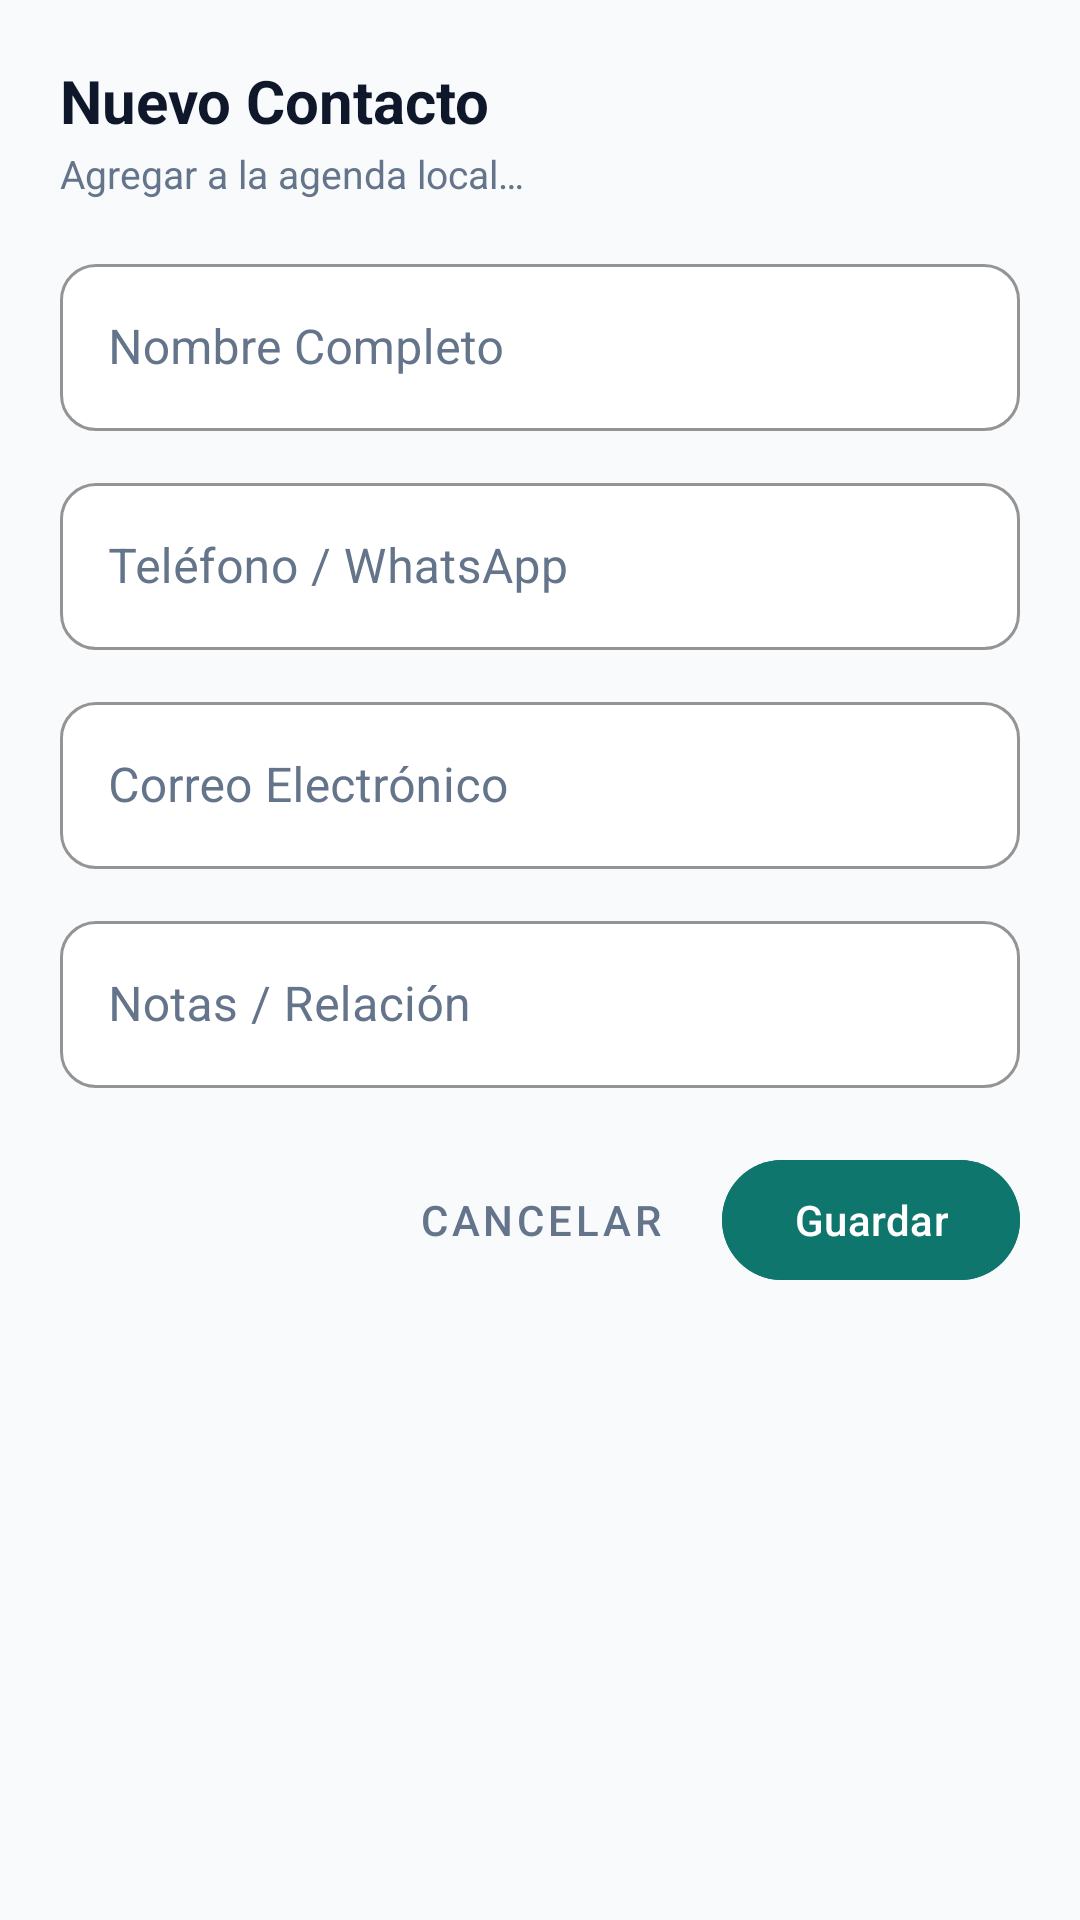

The Android layout XML behind this screen, and the referenced resources:
<!-- AndroidManifest.xml: application theme Theme.CashoLocal -->
<!-- res/layout/dialog_add_contact.xml -->
<?xml version="1.0" encoding="utf-8"?>
<LinearLayout xmlns:android="http://schemas.android.com/apk/res/android"
    xmlns:app="http://schemas.android.com/apk/res-auto"
    xmlns:tools="http://schemas.android.com/tools"
    android:id="@+id/llnuevocontactoraiz"
    android:layout_width="match_parent"
    android:layout_height="wrap_content"
    android:background="@drawable/bg_dialog_rounded"
    android:orientation="vertical"
    android:padding="20dp"
    tools:context=".AddContactDialogFragment">

    
    <TextView
        android:id="@+id/tvtitulonuevocontacto"
        android:layout_width="wrap_content"
        android:layout_height="wrap_content"
        android:text="@string/add_contact_dialog_title"
        android:textColor="@color/text_primary"
        android:textSize="20sp"
        android:textStyle="bold" />

    <TextView
        android:id="@+id/tvsubtitulonuevocontacto"
        android:layout_width="wrap_content"
        android:layout_height="wrap_content"
        android:layout_marginTop="2dp"
        android:text="@string/add_contact_dialog_subtitle"
        android:textColor="@color/text_secondary"
        android:textSize="13sp" />

    
    <com.google.android.material.textfield.TextInputLayout
        android:id="@+id/tilcontenedornombrecontacto"
        style="@style/Widget.MaterialComponents.TextInputLayout.OutlinedBox"
        android:layout_width="match_parent"
        android:layout_height="wrap_content"
        android:layout_marginTop="16dp"
        android:hint="@string/contact_name_hint"
        android:textColorHint="@color/text_secondary"
        app:boxBackgroundColor="@color/surface_light"
        app:boxCornerRadiusBottomEnd="12dp"
        app:boxCornerRadiusBottomStart="12dp"
        app:boxCornerRadiusTopEnd="12dp"
        app:boxCornerRadiusTopStart="12dp"
        app:boxStrokeColor="@color/primary"
        app:hintTextColor="@color/primary">

        <com.google.android.material.textfield.TextInputEditText
            android:id="@+id/etnombrecontactocompleto"
            android:layout_width="match_parent"
            android:layout_height="wrap_content"
            android:inputType="textPersonName"
            android:textColor="@color/text_primary"
            android:textColorHint="@color/text_secondary" />

    </com.google.android.material.textfield.TextInputLayout>

    
    <com.google.android.material.textfield.TextInputLayout
        android:id="@+id/tilcontenedortelefonocontacto"
        style="@style/Widget.MaterialComponents.TextInputLayout.OutlinedBox"
        android:layout_width="match_parent"
        android:layout_height="wrap_content"
        android:layout_marginTop="12dp"
        android:hint="@string/contact_phone_hint"
        android:textColorHint="@color/text_secondary"
        app:boxBackgroundColor="@color/surface_light"
        app:boxCornerRadiusBottomEnd="12dp"
        app:boxCornerRadiusBottomStart="12dp"
        app:boxCornerRadiusTopEnd="12dp"
        app:boxCornerRadiusTopStart="12dp"
        app:boxStrokeColor="@color/primary"
        app:hintTextColor="@color/primary">

        <com.google.android.material.textfield.TextInputEditText
            android:id="@+id/ettelefonowhatsapp"
            android:layout_width="match_parent"
            android:layout_height="wrap_content"
            android:inputType="phone"
            android:textColor="@color/text_primary"
            android:textColorHint="@color/text_secondary" />

    </com.google.android.material.textfield.TextInputLayout>

    
    <com.google.android.material.textfield.TextInputLayout
        android:id="@+id/tilcontenedorcorreocontacto"
        style="@style/Widget.MaterialComponents.TextInputLayout.OutlinedBox"
        android:layout_width="match_parent"
        android:layout_height="wrap_content"
        android:layout_marginTop="12dp"
        android:hint="@string/contact_email_hint"
        android:textColorHint="@color/text_secondary"
        app:boxBackgroundColor="@color/surface_light"
        app:boxCornerRadiusBottomEnd="12dp"
        app:boxCornerRadiusBottomStart="12dp"
        app:boxCornerRadiusTopEnd="12dp"
        app:boxCornerRadiusTopStart="12dp"
        app:boxStrokeColor="@color/primary"
        app:hintTextColor="@color/primary">

        <com.google.android.material.textfield.TextInputEditText
            android:id="@+id/etcorreoelectronico"
            android:layout_width="match_parent"
            android:layout_height="wrap_content"
            android:inputType="textEmailAddress"
            android:textColor="@color/text_primary"
            android:textColorHint="@color/text_secondary" />

    </com.google.android.material.textfield.TextInputLayout>

    
    <com.google.android.material.textfield.TextInputLayout
        android:id="@+id/tilcontenedornotascontacto"
        style="@style/Widget.MaterialComponents.TextInputLayout.OutlinedBox"
        android:layout_width="match_parent"
        android:layout_height="wrap_content"
        android:layout_marginTop="12dp"
        android:hint="@string/contact_notes_hint"
        android:textColorHint="@color/text_secondary"
        app:boxBackgroundColor="@color/surface_light"
        app:boxCornerRadiusBottomEnd="12dp"
        app:boxCornerRadiusBottomStart="12dp"
        app:boxCornerRadiusTopEnd="12dp"
        app:boxCornerRadiusTopStart="12dp"
        app:boxStrokeColor="@color/primary"
        app:hintTextColor="@color/primary">

        <com.google.android.material.textfield.TextInputEditText
            android:id="@+id/etnotasrelacion"
            android:layout_width="match_parent"
            android:layout_height="wrap_content"
            android:inputType="textMultiLine"
            android:textColor="@color/text_primary"
            android:textColorHint="@color/text_secondary" />

    </com.google.android.material.textfield.TextInputLayout>

    
    <LinearLayout
        android:id="@+id/llaccionesdialogocontacto"
        android:layout_width="match_parent"
        android:layout_height="wrap_content"
        android:layout_marginTop="20dp"
        android:gravity="end"
        android:orientation="horizontal">

        <com.google.android.material.button.MaterialButton
            android:id="@+id/btncancelarcontacto"
            style="@style/Widget.MaterialComponents.Button.TextButton"
            android:layout_width="wrap_content"
            android:layout_height="wrap_content"
            android:text="@string/cancel_btn"
            android:textColor="@color/text_secondary" />

        <com.google.android.material.button.MaterialButton
            android:id="@+id/btnguardarcontacto"
            android:layout_width="wrap_content"
            android:layout_height="wrap_content"
            android:layout_marginStart="12dp"
            android:backgroundTint="@color/primary"
            android:text="@string/save_btn"
            android:textColor="@color/white" />

    </LinearLayout>

</LinearLayout>
<!-- resources referenced by this layout -->
<resources>
  <color name="primary">#0F766E</color>
  <color name="surface_light">#FFFFFF</color>
  <color name="text_primary">#0F172A</color>
  <color name="text_secondary">#64748B</color>
  <color name="white">#FFFFFFFF</color>
  <string name="add_contact_dialog_subtitle">Agregar a la agenda local…</string>
  <string name="add_contact_dialog_title">Nuevo Contacto</string>
  <string name="cancel_btn">Cancelar</string>
  <string name="contact_email_hint">Correo Electrónico</string>
  <string name="contact_name_hint">Nombre Completo</string>
  <string name="contact_notes_hint">Notas / Relación</string>
  <string name="contact_phone_hint">Teléfono / WhatsApp</string>
  <string name="save_btn">Guardar</string>
  <style name="Theme.CashoLocal" parent="Base.Theme.CashoLocal" />
  <style name="Base.Theme.CashoLocal" parent="Theme.Material3.DayNight.NoActionBar">
          
          <item name="colorPrimary">@color/primary</item>
          <item name="colorPrimaryVariant">@color/primary_dark</item>
          <item name="colorOnPrimary">@color/white</item>
          <item name="colorPrimaryContainer">@color/primary_container</item>
          <item name="colorOnPrimaryContainer">@color/on_primary_container</item>
  
          <item name="android:windowBackground">@color/background_light</item>
          <item name="colorSurface">@color/surface_light</item>
          <item name="colorOnSurface">@color/text_primary</item>
          <item name="colorOnSurfaceVariant">@color/text_secondary</item>
          <item name="colorSurfaceVariant">@color/background_light</item>
  
          <item name="android:textColorPrimary">@color/text_primary</item>
          <item name="android:textColorSecondary">@color/text_secondary</item>
          <item name="android:textColorHint">@color/text_secondary</item>
  
          <item name="android:statusBarColor">@color/background_light</item>
          <item name="android:windowLightStatusBar">true</item>
      </style>
  <color name="primary_dark">#047857</color>
  <color name="primary_container">#ECFDF5</color>
  <color name="on_primary_container">#047857</color>
  <color name="background_light">#F8FAFC</color>
</resources>
